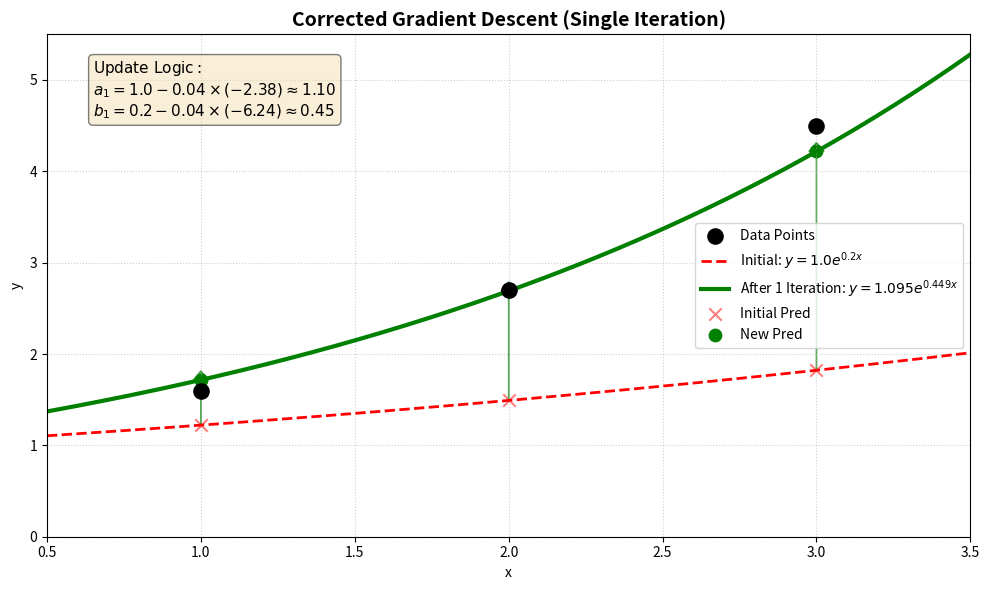

The matplotlib source for this figure:
import numpy as np
import matplotlib.pyplot as plt

# 1. Data and initial settings
x_data = np.array([1.0, 2.0, 3.0])
y_data = np.array([1.6, 2.7, 4.5])
# Initial parameters
a_start = 1.0; b_start = 0.2; alpha = 0.04 
# Model definition: y = a * e^(bx)
def exponential_model(x, a, b):
    return a * np.exp(b * x)
# 2. Perform core calculations
# --- Step 1: Forward propagation (compute current predictions) ---
y_pred_initial = exponential_model(x_data, a_start, b_start)
# --- Step 2: Compute residuals (predictions - true values) ---
residuals = y_pred_initial - y_data
# --- Step 3: Compute gradients (core correction part) ---
# Gradient for a: Mean( (ae^bx - y) * e^bx )
grad_a_components = residuals * np.exp(b_start * x_data)
grad_a_mean = np.mean(grad_a_components) 
# Gradient for b: Mean( (ae^bx - y) * a * x * e^bx )
grad_b_components = residuals * a_start * x_data * np.exp(b_start * x_data)
grad_b_mean = np.mean(grad_b_components)
# --- Step 4: Parameter update (θ_new = θ_old - α * grad) ---
a_new = a_start - alpha * grad_a_mean
b_new = b_start - alpha * grad_b_mean

# ==============================================
# 3. Output calculation results
# ==============================================
print("="*50)
print("Single Iteration Calculation Results")
print("="*50)
print(f"Initial parameters: a = {a_start}, b = {b_start}")
print(f"Learning rate:     α = {alpha}")
print("-"*50)
print(f"Gradient calculations (mean):")
print(f"  ∇a (Mean) = {grad_a_mean:.4f}")
print(f"  ∇b (Mean) = {grad_b_mean:.4f}")
print("-"*50)
print(f"Parameter update process:")
print(f"  a_new = {a_start} - {alpha} × ({grad_a_mean:.4f}) = {a_new:.4f}")
print(f"  b_new = {b_start} - {alpha} × ({grad_b_mean:.4f}) = {b_new:.4f}")
print("="*50)
print(f"Final model: y = {a_new:.3f}e^({b_new:.3f}x)")

# ==============================================
# 4. Visualization plot
# ==============================================
plt.figure(figsize=(10, 6))

# 1. Plot data points
plt.scatter(x_data, y_data, color='black', s=120, label='Data Points', zorder=10)

# 2. Prepare x-coordinates for smooth curve
x_smooth = np.linspace(0.5, 3.5, 200)

# 3. Plot initial model (red dashed line)
y_initial_smooth = exponential_model(x_smooth, a_start, b_start)
plt.plot(x_smooth, y_initial_smooth, 'r--', linewidth=2, 
         label=f'Initial: $y={a_start}e^{{{b_start}x}}$')

# 4. Plot model after one iteration (green solid line)
y_new_smooth = exponential_model(x_smooth, a_new, b_new)
plt.plot(x_smooth, y_new_smooth, 'g-', linewidth=3, 
         label=f'After 1 Iteration: $y={a_new:.3f}e^{{{b_new:.3f}x}}$')

# 5. Plot predicted points movement
plt.scatter(x_data, y_pred_initial, color='red', alpha=0.5, marker='x', s=80, label='Initial Pred')
y_pred_new = exponential_model(x_data, a_new, b_new)
plt.scatter(x_data, y_pred_new, color='green', marker='o', s=80, label='New Pred')

# Draw arrows to show optimization direction
for i in range(len(x_data)):
    plt.arrow(x_data[i], y_pred_initial[i], 
              0, y_pred_new[i] - y_pred_initial[i], 
              head_width=0.05, head_length=0.1, fc='green', ec='green', alpha=0.6)

plt.title('Corrected Gradient Descent (Single Iteration)', fontsize=14, fontweight='bold')
plt.xlabel('x')
plt.ylabel('y')
plt.legend(loc='right', fontsize=10)
plt.grid(True, linestyle=':', alpha=0.6)
plt.xlim(0.5, 3.5)
plt.ylim(0, 5.5)

# Add parameter text box on the plot
text_str = '\n'.join((
    r'$\mathrm{Update\ Logic:}$',
    r'$a_{1} = 1.0 - 0.04 \times (-2.38) \approx 1.10$',
    r'$b_{1} = 0.2 - 0.04 \times (-6.24) \approx 0.45$'
))
props = dict(boxstyle='round', facecolor='wheat', alpha=0.5)
plt.text(0.05, 0.95, text_str, transform=plt.gca().transAxes, fontsize=11,
        verticalalignment='top', bbox=props)

plt.tight_layout()
plt.show()
